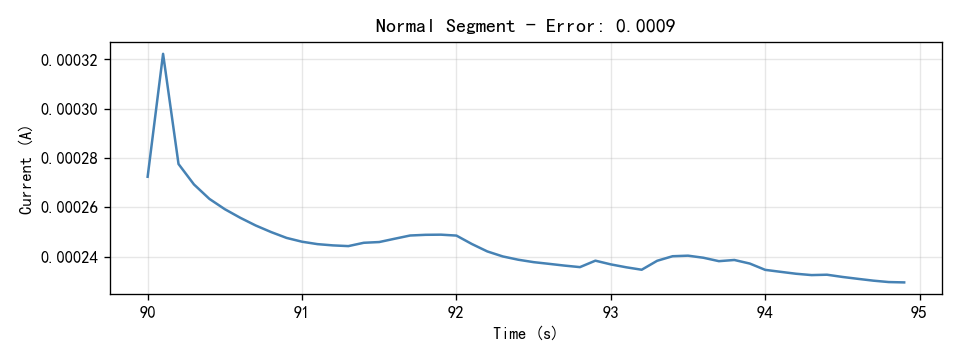

The table this chart was drawn from, first rows:
Time(S), Current(A)
90.0, 0.0002724
90.1, 0.0003223
90.2, 0.0002776
90.3, 0.0002693
90.4, 0.0002634
90.5, 0.0002592
90.6, 0.0002558
90.7, 0.0002526
90.8, 0.0002499
90.9, 0.0002476
91.0, 0.000246
91.1, 0.0002451
91.2, 0.0002446
91.3, 0.0002443
91.4, 0.0002456
91.5, 0.0002459
91.6, 0.0002473
91.7, 0.0002486
91.8, 0.0002488
91.9, 0.0002489
92.0, 0.0002485
92.1, 0.0002451
92.2, 0.0002421
92.3, 0.0002401
92.4, 0.0002387
92.5, 0.0002378
92.6, 0.0002371
92.7, 0.0002363
92.8, 0.0002357
92.9, 0.0002383
93.0, 0.0002368
93.1, 0.0002357
93.2, 0.0002347
93.3, 0.0002383
93.4, 0.0002402
93.5, 0.0002404
93.6, 0.0002395
93.7, 0.0002381
93.8, 0.0002386
93.9, 0.0002372
94.0, 0.0002346
94.1, 0.0002338
94.2, 0.000233
94.3, 0.0002325
94.4, 0.0002326
94.5, 0.0002317
94.6, 0.000231
94.7, 0.0002302
94.8, 0.0002297
94.9, 0.0002295
